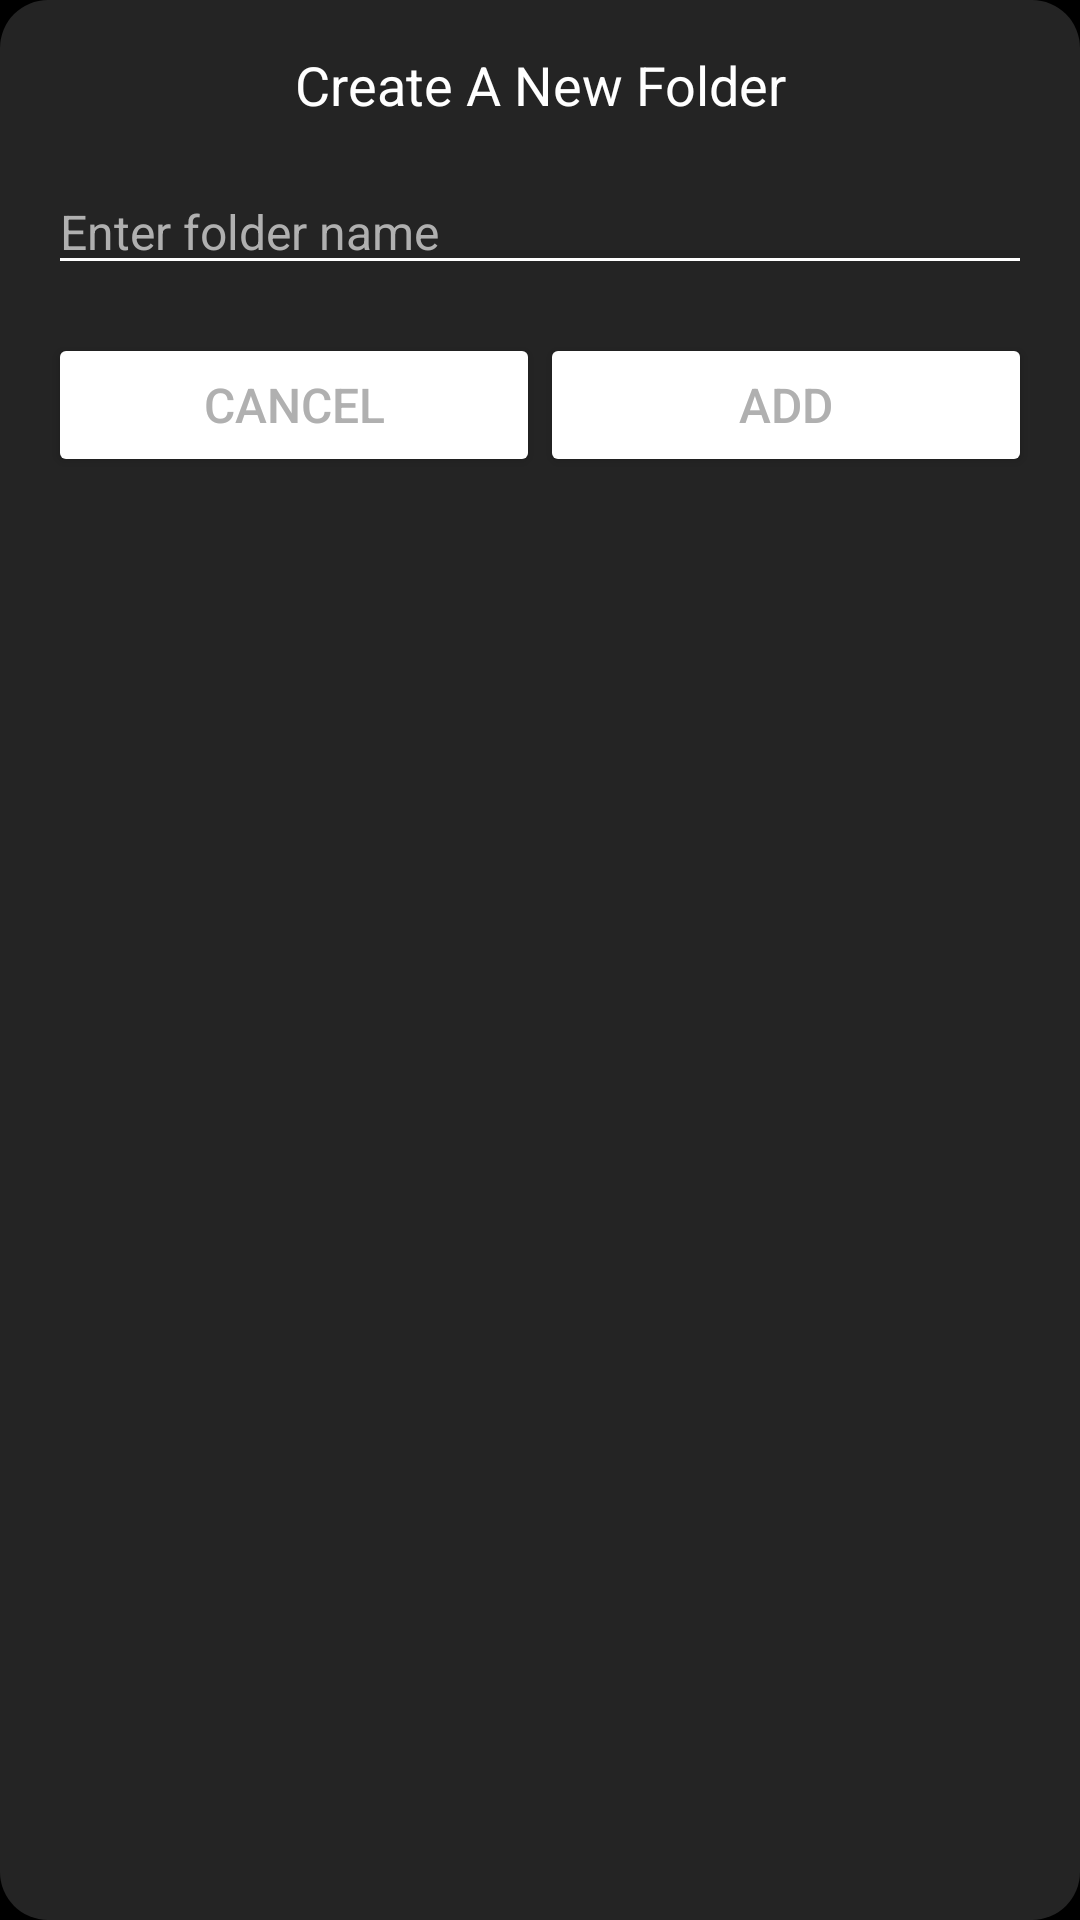

Produce the Android XML layout that renders to this screen, including the resource entries it uses.
<!-- AndroidManifest.xml: application theme Theme.AudioFlow -->
<!-- res/layout/dialog_add_folder.xml -->
<?xml version="1.0" encoding="utf-8"?>
<LinearLayout xmlns:android="http://schemas.android.com/apk/res/android"
              xmlns:app="http://schemas.android.com/apk/res-auto"
              android:layout_width="match_parent"
              android:layout_height="wrap_content"
              android:background="@drawable/rounded_dialog_background"
              android:orientation="vertical"
              android:padding="16dp">

    <TextView
            android:id="@+id/dialog_title"
            android:layout_width="match_parent"
            android:layout_height="wrap_content"
            android:text="Create A New Folder"
            android:textSize="18sp"
            android:textColor="@color/primary_text"
            android:gravity="center"
            android:layout_marginBottom="16dp"
            app:autoSizeTextType="uniform"
            app:autoSizeMinTextSize="14sp"
            app:autoSizeMaxTextSize="18sp"
            app:autoSizeStepGranularity="2sp" />

    <EditText
            android:id="@+id/folder_name_edit_text"
            android:layout_width="match_parent"
            android:layout_height="wrap_content"
            android:hint="Enter folder name"
            android:textSize="16sp"
            android:inputType="textCapWords"
            android:backgroundTint="@color/primary_text"
            android:textColor="@color/primary_text"
            android:textColorHint="@color/secondary_text" />

    <LinearLayout
            android:layout_width="match_parent"
            android:layout_height="wrap_content"
            android:layout_marginTop="16dp"
            android:orientation="horizontal">

        <Button
                android:id="@+id/dialog_button_cancel"
                android:layout_width="0dp"
                android:layout_height="wrap_content"
                android:layout_weight="1"
                android:backgroundTint="@color/primary_text"
                android:text="Cancel"
                android:textColor="@color/secondary_text"
                android:textSize="16sp" />

        <Button
                android:id="@+id/dialog_button_add"
                android:layout_width="0dp"
                android:layout_height="wrap_content"
                android:layout_weight="1"
                android:backgroundTint="@color/primary_text"
                android:text="Add"
                android:textColor="@color/secondary_text"
                android:textSize="16sp" />

    </LinearLayout>

</LinearLayout>
<!-- resources referenced by this layout -->
<resources>
  <color name="primary_text">#FFFFFF</color>
  <color name="secondary_text">#B0B0B0</color>
  <!-- drawable rounded_dialog_background (drawable) -->
  <?xml version="1.0" encoding="utf-8"?>
  <shape xmlns:android="http://schemas.android.com/apk/res/android">
      <solid android:color="@color/list_divider" />
      <corners android:radius="16dp" />
  </shape>
  <style name="Theme.AudioFlow" parent="Theme.AppCompat.Light.NoActionBar">
          <item name="android:windowBackground">@color/background_color</item>
          <item name="android:colorBackground">@color/background_color</item>
          <item name="android:textColorPrimary">@color/primary_text</item>
          <item name="android:textColorSecondary">@color/secondary_text</item>
          <item name="colorPrimary">@color/primary_color</item>
          <item name="colorPrimaryDark">@color/primary_dark_color</item>
          <item name="colorAccent">@color/accent_color</item>
          <item name="android:statusBarColor">@color/background_color</item>
          <item name="android:windowLightStatusBar">false</item>
  
         
      </style>
  <color name="list_divider">#242424</color>
  <color name="background_color">#000000</color>
  <color name="primary_color">#00D4FF</color>
  <color name="primary_dark_color">#00A3CC</color>
  <color name="accent_color">#00D4FF</color>
</resources>
